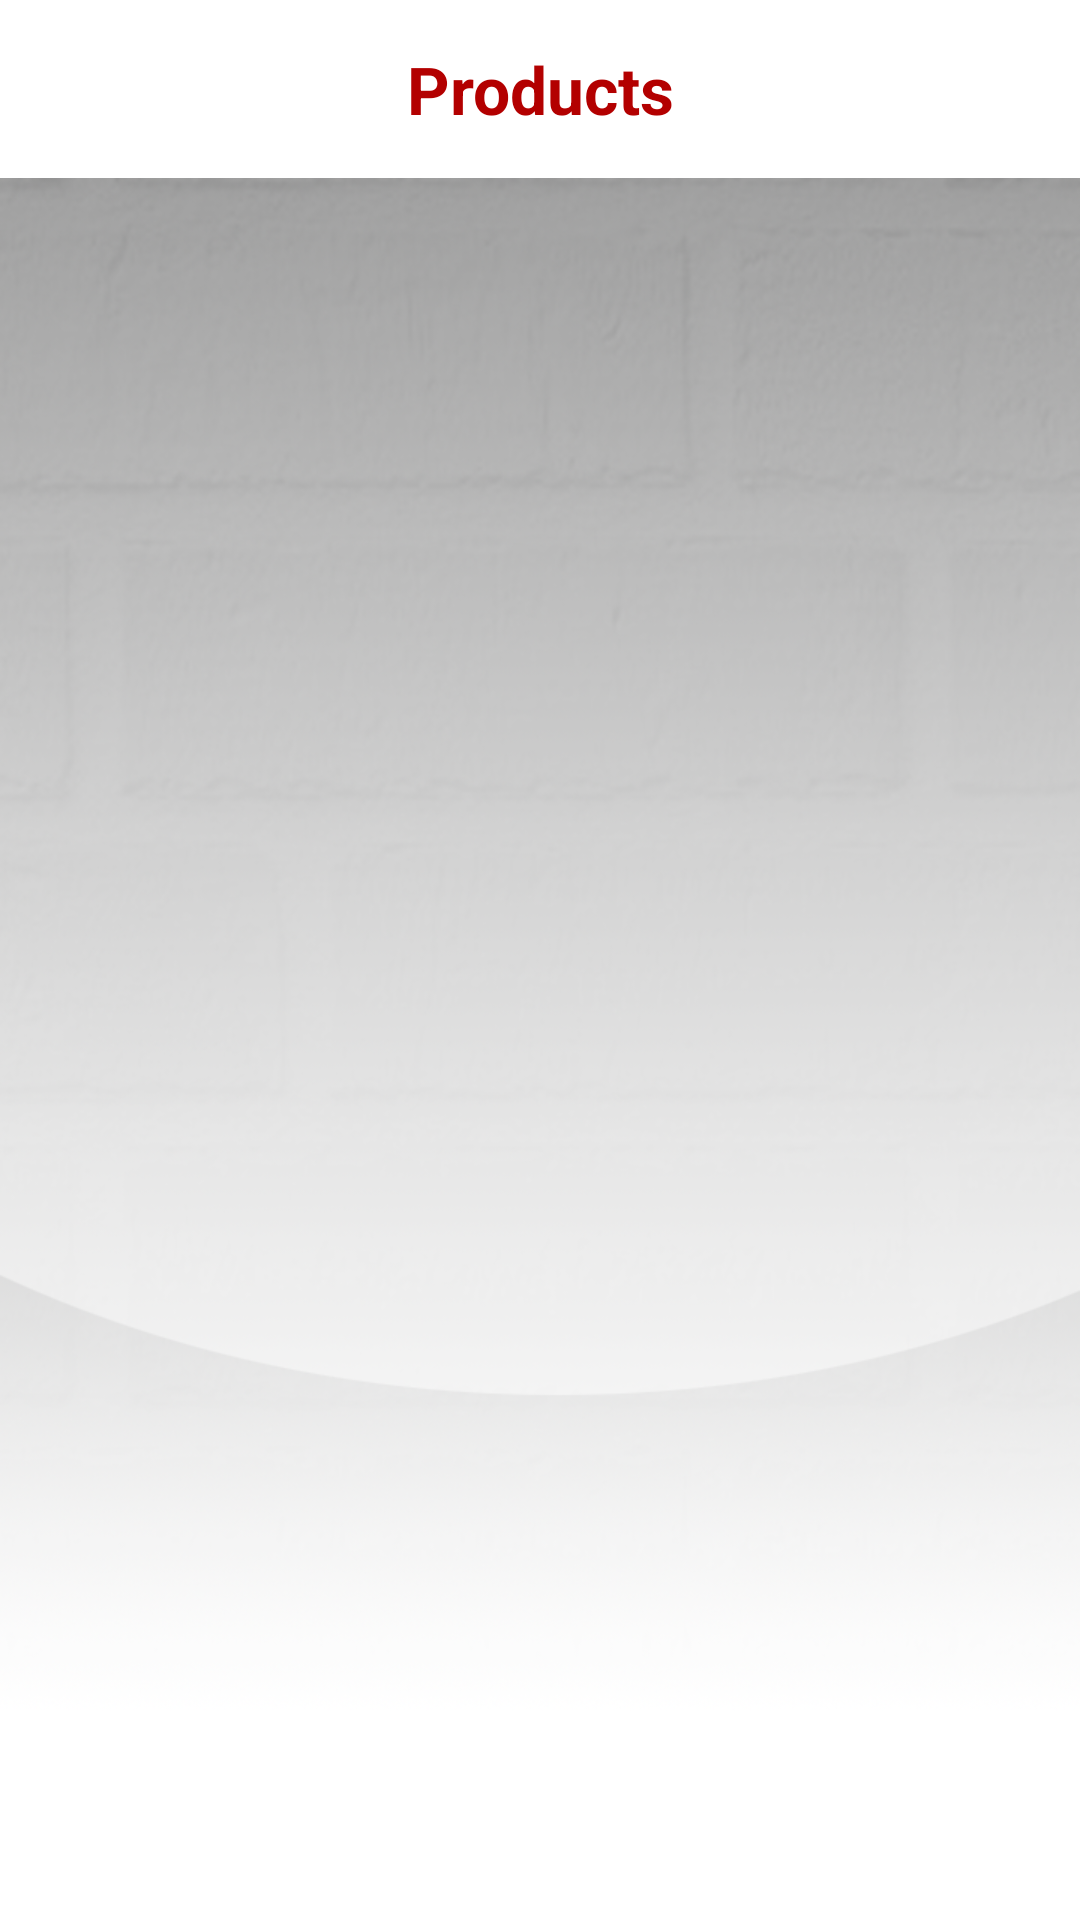

The Android layout XML behind this screen, and the referenced resources:
<!-- AndroidManifest.xml: application theme Theme.VisualBrickFinder -->
<!-- res/layout/fragment_history_products.xml -->
<?xml version="1.0" encoding="utf-8"?>
<LinearLayout xmlns:android="http://schemas.android.com/apk/res/android"
    xmlns:app="http://schemas.android.com/apk/res-auto"
    xmlns:tools="http://schemas.android.com/tools"
    android:layout_width="match_parent"
    android:layout_height="match_parent"
    android:background="@drawable/background"
    android:orientation="vertical"
    tools:context=".HistoryProductsFragment">


        <TextView
            android:layout_width="match_parent"
            android:layout_height="wrap_content"
            android:background="@color/white"
            android:paddingVertical="15dp"
            android:text="@string/products"
            android:textColor="@color/cherryWienerberger"
            android:textSize="22sp"
            android:textStyle="bold"
            android:gravity="center_horizontal"/>

        <androidx.recyclerview.widget.RecyclerView
            android:id="@+id/products_recyclerview"
            android:layout_width="match_parent"
            android:layout_height="match_parent"
            app:layoutManager="androidx.recyclerview.widget.LinearLayoutManager" />

</LinearLayout>
<!-- resources referenced by this layout -->
<resources>
  <color name="cherryWienerberger">#B30000</color>
  <color name="white">#FFFFFFFF</color>
  <!-- drawable background: png bitmap (drawable, 493920 bytes) -->
  <string name="products">Products</string>
  <style name="Theme.VisualBrickFinder" parent="Theme.AppCompat.Light.NoActionBar">
          
          <item name="colorPrimary">@color/colorWienerberger</item>
          <item name="colorPrimaryVariant">@color/purple_700</item>
          <item name="colorOnPrimary">@color/white</item>
          
          <item name="colorSecondary">@color/teal_200</item>
          <item name="colorSecondaryVariant">@color/teal_700</item>
          <item name="colorOnSecondary">@color/black</item>
          
          <item name="android:statusBarColor" tools:targetApi="l">?attr/colorPrimaryVariant</item>
          
  
          <item name="colorControlHighlight">@color/colorRippleEffect</item>
      </style>
  <color name="purple_700">#FF3700B3</color>
  <color name="teal_200">#FF03DAC5</color>
  <color name="teal_700">#FF018786</color>
  <color name="black">#FF000000</color>
  <color name="colorRippleEffect">#E6B08C</color>
</resources>
